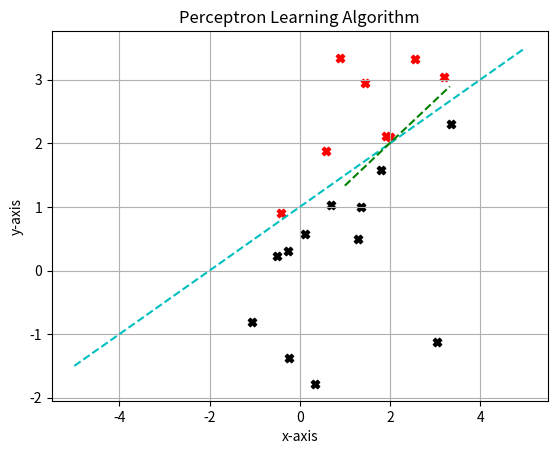

The matplotlib source for this figure:
"""
This code demonstrates the perceptron learning algorithm. A ideal target function
f and data set D were created in order to see how the algorithm works. It takes
d=2 (two-dimensional Eucliean space) in order to visualize the problem. The output
y_out was found by evaluating the target function on each of the 20 randomly generated
inputs. The perceptron learning algorithm was applied to the data set in order to converge
to a final hypothesis g function and compared to the target function f.

[redacted]
"""

# Import packages
import numpy as np
import matplotlib.pyplot as plt

# Create own target function f
m_tar = 0.5                                  # slope
b_tar = 1                                    # y-intercept
x_tar = np.linspace(-5, 5, 256)              # equally spaced values from -10 to 10
f_tar = m_tar*x_tar + b_tar                  # line equation (target function)

'''
Create own data set D of 20 random points. The mean determines where
the points are mostly likely to be generated. The covariance is the 
level to which two variables vary together (higher covariance results
in a more spread apart data points).
'''
D = np.random.multivariate_normal(mean=[1, 1], cov=np.diag([2, 2]), size=20)

# Include x0 input term
x0 = 1                                       # x0 = 1
D = np.insert(D, 0, x0, axis=1)              # insert x0 to first element of input vector
print('Data set:\n', D)                      # print out input data set

'''
Get correct value of the output y_n by evaluating the target function on each x_n.
Modify the markers for each data point on the plot to be red for +1 and black for
-1 classification.
'''
y_out = np.array([])                                    # create an empty numpy array
fig = plt.figure()                                      # create an empty figure object
plt.plot(x_tar, f_tar, "--", figure=fig, color='c')     # plot target function line

# Loop through each data input and evaluate output and plot
for i, x in enumerate(D):
    if x[2] > m_tar*x[1]+b_tar:
        print(x, 'is above target function. Output is +1')
        plt.scatter(x[1], x[2], c='red', marker='X', figure=fig)
        y_out = np.append(y_out, 1)
    else:
        print(x, 'is below target function. Output is -1')
        y_out = np.append(y_out, -1)
        plt.scatter(x[1], x[2], c='black', marker='X', figure=fig)

# Print output results
print('Output results:\n', y_out)

# Initialize weight vector to all 1. w0 is the bias
w = np.array([1., 1., 1.])

# Continue to loop and update weights
max_iterations = 100                                    # maximum iterations allowed (to prevent infinite loop)
for t in range(max_iterations):                         # loop max_iterations times through the data points
    for i, x in enumerate(D):                           # single loop through each input: j(index) x(input)
        if (np.dot(x, w)*y_out[i]) <= 0:                # checks for misclassified input
            print('Found a misclassified input:', x)
            # Apply the update rule to the weights
            w[0] = w[0] + x[0]*y_out[i]
            w[1] = w[1] + x[1]*y_out[i]
            w[2] = w[2]  +x[2]*y_out[i]
            print('New value of weights after update:', w)
        else:
            print('Input correctly classified:', x)

# Print the weights upon completion of iteration
print('Weight values upon completion:', w)

'''
Plotting the decision curve. The equation is: w1*x1 + w2*x2 + b = 0
where b is the bias w0.

We check two cases: 
    (1) x = 0 and y != 0
    (2) y = 0 and x != 0

Two equations: 
    (1) w1*x + b = 0
    (2) w2*y + b = 0

Bounds:
    (1) x = -b/w1
    (2) y = -b/w2

Build the line equation:
    f(z) = c*z + d

Two more unknowns:
    f(0) = c*0 + d = y
    f(x) = c*x + d = 0

Result:
    d = y
    c = -d/x = -y/x
'''
b, w1, w2 = w                                              # extract weights for clarity
x_line = -b/w1                                           # definition of x
y_line = -b/w2                                           # definition of y
d = y_line                                               # d
c = -y_line/x_line                                       # c
line_y_coords = c*x + d                                  # line equation
plt.plot(x, line_y_coords, "--", figure=fig, color='g')  # plot decision boundary

# Plot characteristics
plt.xlabel('x-axis')                             # x-axis label
plt.ylabel('y-axis')                             # y-axis label
plt.grid(True)                                   # turn on grid
plt.title('Perceptron Learning Algorithm')       # title
plt.show()                                       # show plot

